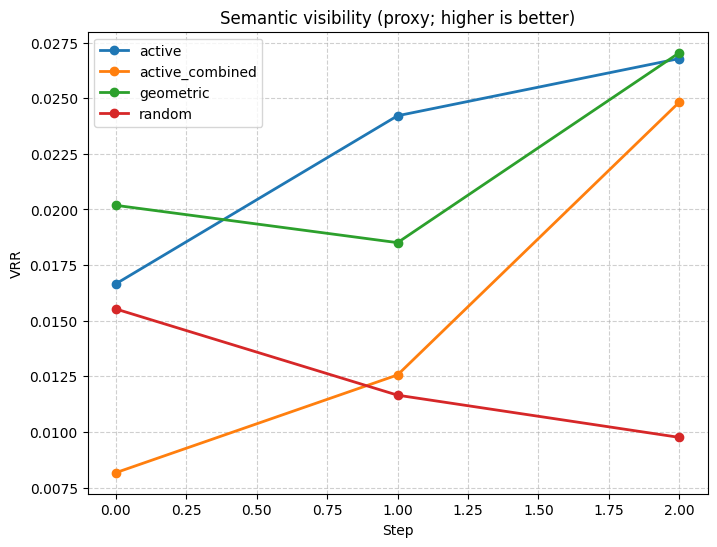

The table this chart was drawn from, first rows:
step, active, active_combined, geometric, random
0, 0.01665, 0.008164, 0.02019, 0.01553
1, 0.02421, 0.01256, 0.01851, 0.01165
2, 0.02679, 0.02483, 0.02705, 0.009753
